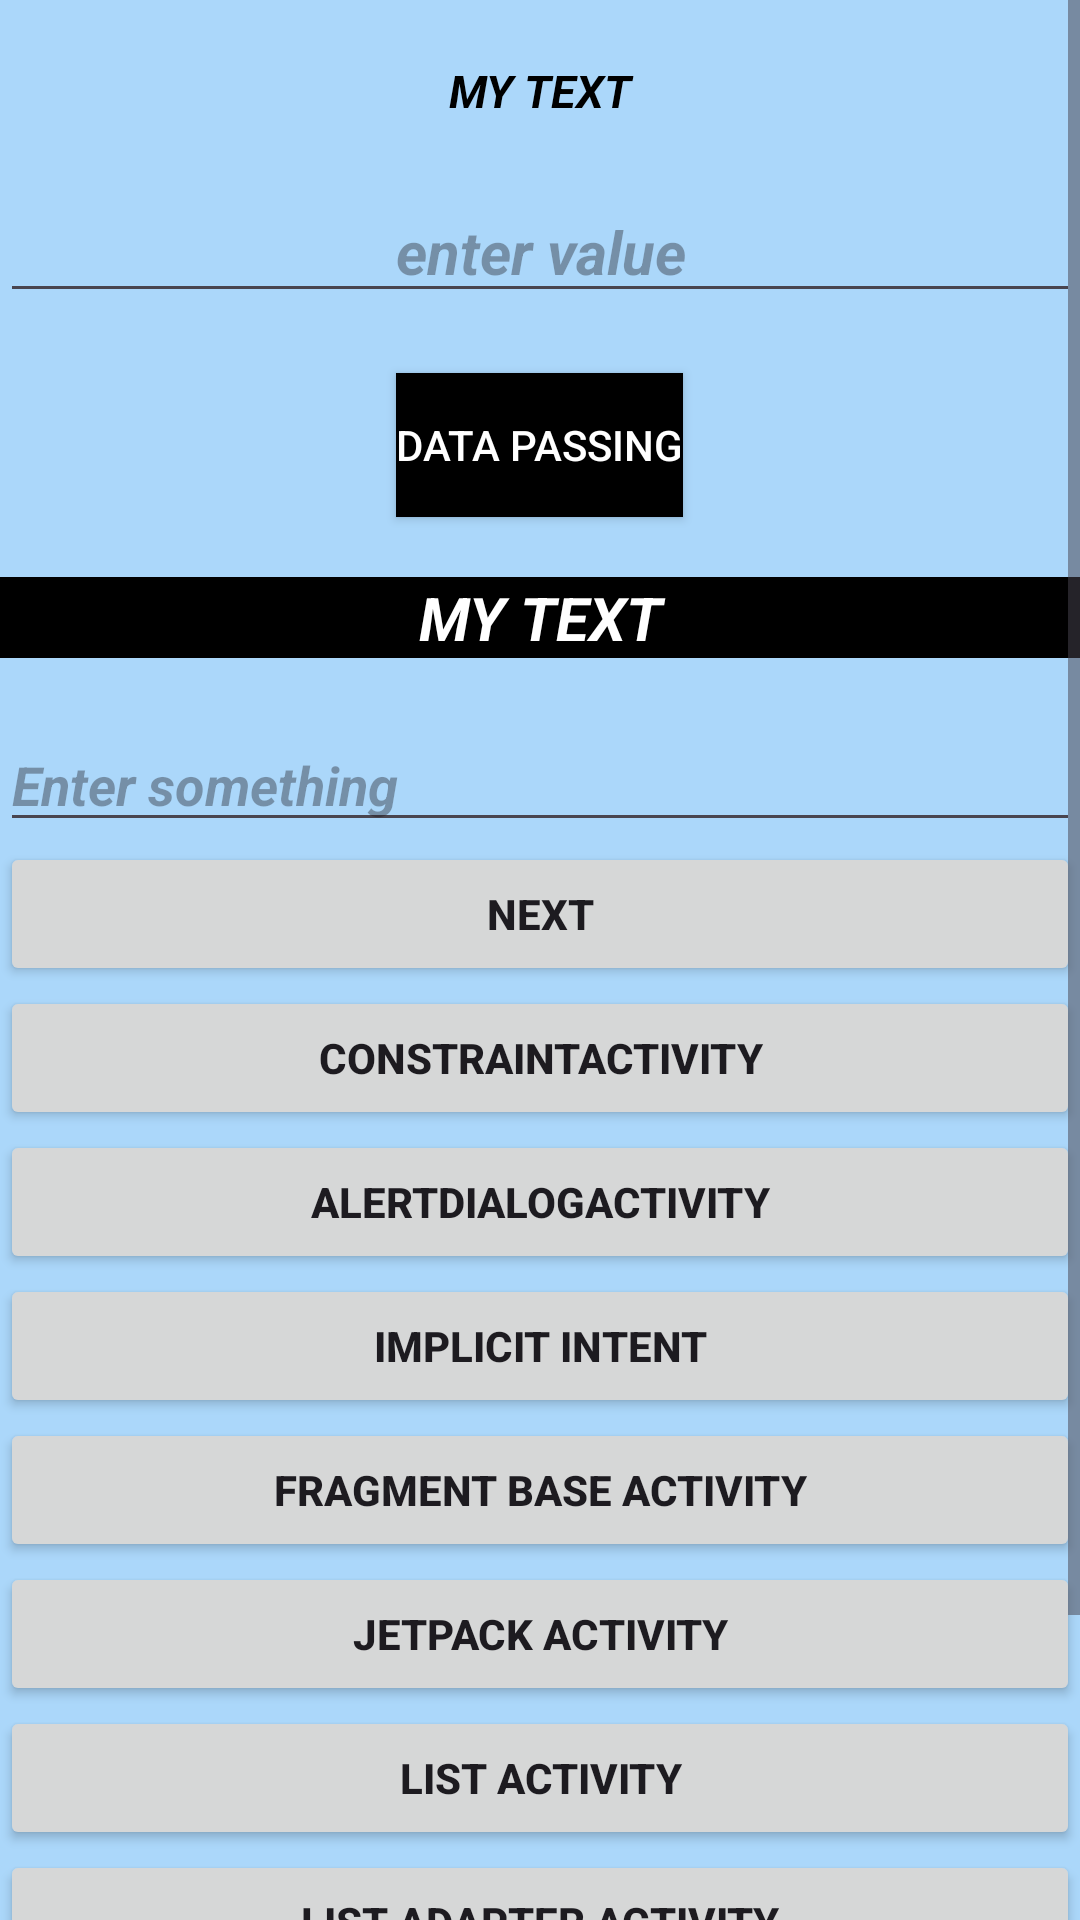

Write the Android layout XML for this screen, with the resource values it uses.
<!-- AndroidManifest.xml: application theme Theme.AndroidKotlin1012 -->
<!-- res/layout/activity_main.xml -->
<?xml version="1.0" encoding="utf-8"?>
<ScrollView xmlns:android="http://schemas.android.com/apk/res/android"
    xmlns:tools="http://schemas.android.com/tools"
    android:id="@+id/main"
    android:layout_width="match_parent"
    android:layout_height="match_parent"
    tools:context=".MainActivity">

    <LinearLayout
        android:layout_width="match_parent"
        android:layout_height="wrap_content"
        android:background="#ABD7FA"
        android:orientation="vertical"        >
    <TextView
        android:id="@+id/tvsetValue"
        android:layout_width="match_parent"
        android:layout_height="wrap_content"
        android:layout_gravity="center"
        android:layout_marginTop="20dp"
        android:gravity="center"
        android:text="MY TEXT"
        android:textColor="@color/black"
        android:textSize="15dp"
        android:textStyle="bold|italic"

        />

    <EditText
        android:id="@+id/edtAddvalue"
        android:layout_width="match_parent"
        android:layout_height="wrap_content"
        android:layout_gravity="center"
        android:layout_marginTop="20dp"
        android:gravity="center"
        android:hint="enter value"
        android:textColor="@color/black"
        android:textSize="20dp"
        android:textStyle="bold|italic"

        />

    <Button
        android:id="@+id/btnSetText"
        android:layout_width="wrap_content"
        android:layout_height="wrap_content"
        android:layout_gravity="center"
        android:layout_marginTop="20dp"
        android:background="@color/black"
        android:gravity="center"
        android:text="Data Passing"
        android:textColor="@color/white"

        />

    <TextView
        android:layout_width="match_parent"
        android:layout_height="wrap_content"
        android:layout_gravity="center"
        android:layout_marginTop="20dp"
        android:background="@color/black"
        android:gravity="center"
        android:text="MY TEXT"
        android:textColor="@color/white"
        android:textSize="20dp"
        android:textStyle="bold|italic"

        />

    <EditText
        android:id="@+id/edtValue"
        android:layout_width="match_parent"
        android:layout_height="wrap_content"
        android:layout_marginTop="20dp"
        android:hint="Enter something"
        android:textStyle="bold|italic" />

    <Button
        android:id="@+id/btnNext"
        android:layout_width="match_parent"
        android:layout_height="wrap_content"
        android:text="Next"
        android:textStyle="bold" />

    <Button
        android:id="@+id/btnConstraint"
        android:layout_width="match_parent"
        android:layout_height="wrap_content"
        android:text="ConstraintActivity"
        android:textStyle="bold" />

    <Button
        android:id="@+id/btnALERTDialog"
        android:layout_width="match_parent"
        android:layout_height="wrap_content"
        android:text="AlertDialogActivity"
        android:textStyle="bold" />

    <Button
        android:id="@+id/btnImplicitIntent"
        android:layout_width="match_parent"
        android:layout_height="wrap_content"
        android:text="Implicit Intent"
        android:textStyle="bold" />

    <Button
        android:id="@+id/btnFragmentActivity"
        android:layout_width="match_parent"
        android:layout_height="wrap_content"
        android:text="Fragment Base Activity"
        android:textStyle="bold" />

    <Button
        android:id="@+id/btnJetpackActivity"
        android:layout_width="match_parent"
        android:layout_height="wrap_content"
        android:text="Jetpack Activity"
        android:textStyle="bold" />

    <Button
        android:id="@+id/btnListActivity"
        android:layout_width="match_parent"
        android:layout_height="wrap_content"
        android:text="List Activity"
        android:textStyle="bold" />

    <Button
        android:id="@+id/btnListAdapterActivity"
        android:layout_width="match_parent"
        android:layout_height="wrap_content"
        android:text="List Adapter Activity"
        android:textStyle="bold" />

    <Button
        android:id="@+id/btnRecyclerActivity"
        android:layout_width="match_parent"
        android:layout_height="wrap_content"
        android:text="Recycler Activity"
        android:textStyle="bold" />

    <Button
        android:id="@+id/btnSpinnerActivity"
        android:layout_width="match_parent"
        android:layout_height="wrap_content"
        android:text="Spinner Activity"
        android:textStyle="bold" />
    </LinearLayout>
</ScrollView>
<!-- resources referenced by this layout -->
<resources>
  <style name="Theme.AndroidKotlin1012" parent="Base.Theme.AndroidKotlin1012" />
  <style name="Base.Theme.AndroidKotlin1012" parent="Theme.Material3.DayNight.NoActionBar">
          
          
      </style>
  <!-- not gathered from this repository: default colours our renderer supplied (Android Studio template values) -->
  <color name="black">#FF000000</color>
  <color name="white">#FFFFFFFF</color>
</resources>
